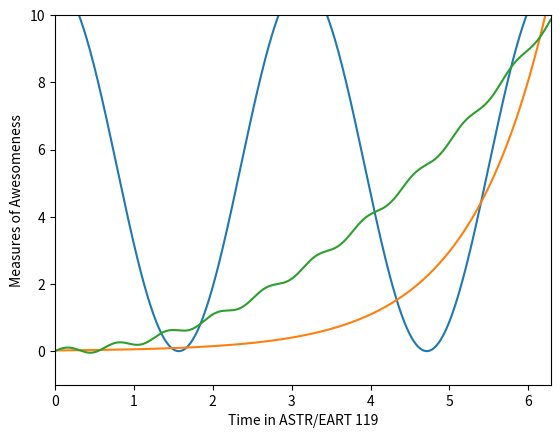

Reproduce this figure in Python.
import numpy as np
import matplotlib.pyplot as plt
x_values = np.linspace(0,2*np.pi,1000) #from 0 to 2pi inclusive with 1000 values


first_function = (5.5*np.cos(2*x_values)+5.5) #our first function

second_function = (0.02*np.exp(x_values)) #our second function

third_function = (0.25*(x_values**2)+0.1*np.sin(10*x_values)) #our third function

creating_figure = plt.figure()
plt.xlim([0,2*np.pi]) #set limit of x-axis
plt.ylim([-1,10])#set limit of y-axis
plt.xlabel("Time in ASTR/EART 119") #set x-axis label
plt.ylabel("Measures of Awesomeness") #set y-axis label
plt.plot(x_values,first_function) #plot first function
plt.plot(x_values,second_function) #plot second function
plt.plot(x_values,third_function) #plot third function
